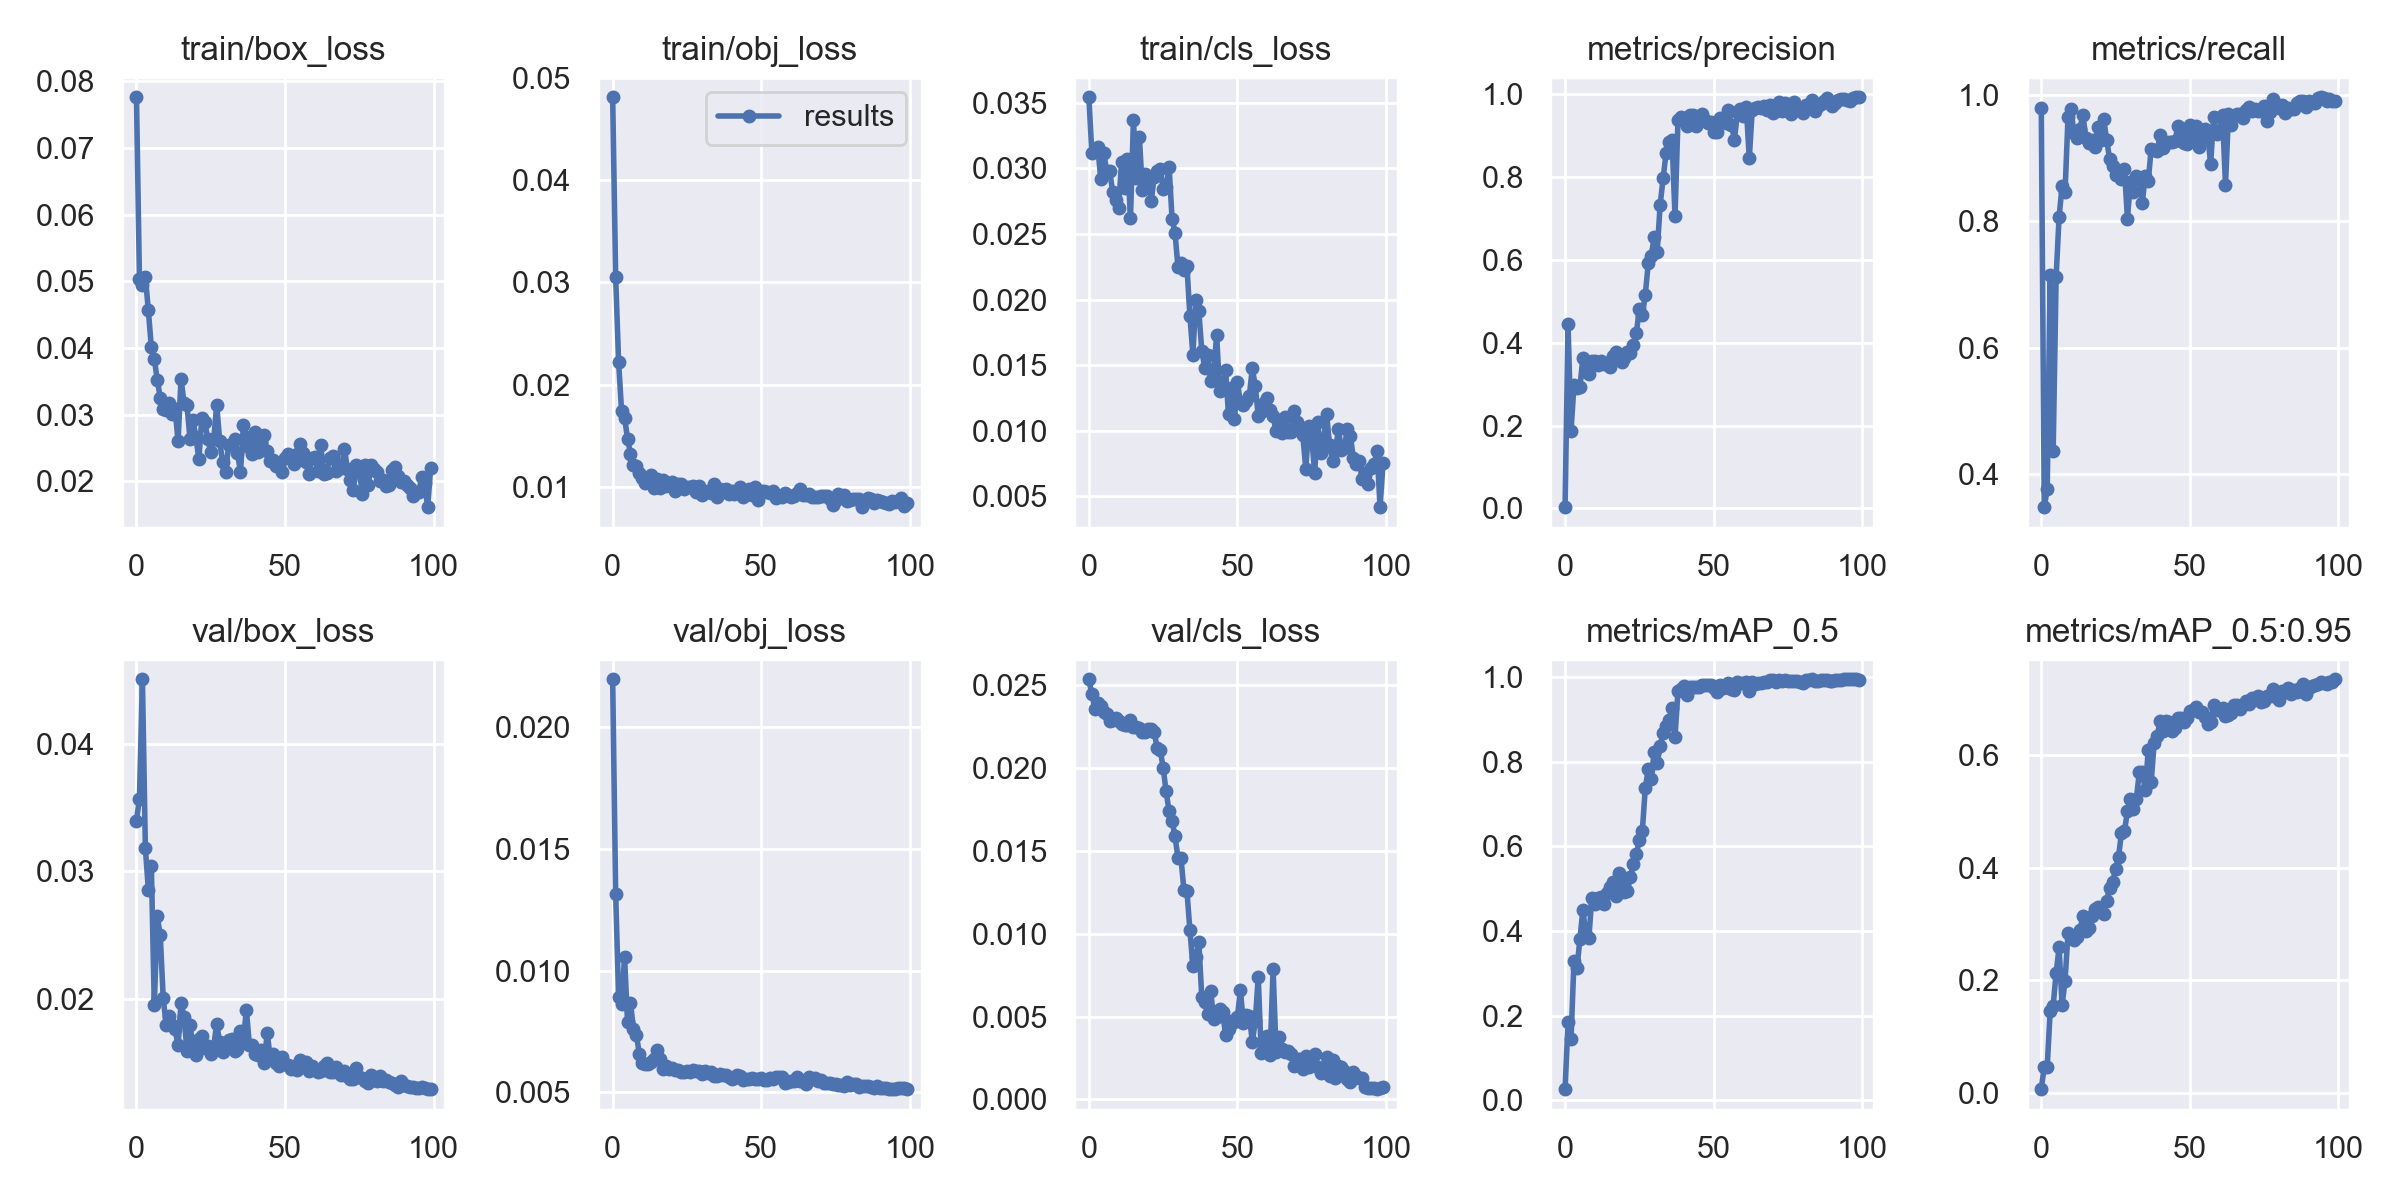

The table this chart was drawn from, first rows:
epoch, train/box_loss, train/obj_loss, train/cls_loss, metrics/precision, metrics/recall, metrics/mAP_0.5, metrics/mAP_0.5:0.95, val/box_loss, val/obj_loss, val/cls_loss, x/lr0, x/lr1, x/lr2
0, 0.07762, 0.04812, 0.03542, 0.003263, 0.9795, 0.02659, 0.006976, 0.03395, 0.02195, 0.02537, 0.0757, 0.0027, 0.0027
1, 0.05035, 0.03058, 0.03117, 0.4442, 0.3481, 0.1844, 0.04672, 0.03568, 0.01315, 0.02447, 0.05045, 0.005446, 0.005446
2, 0.04945, 0.0222, 0.03141, 0.1865, 0.3766, 0.1443, 0.04651, 0.04504, 0.008898, 0.02361, 0.02514, 0.008136, 0.008136
3, 0.05061, 0.01739, 0.03166, 0.2979, 0.7152, 0.3294, 0.1461, 0.03178, 0.008633, 0.02396, 0.009703, 0.009703, 0.009703
4, 0.04563, 0.01677, 0.02918, 0.2914, 0.4362, 0.3115, 0.1549, 0.02855, 0.01055, 0.02377, 0.009703, 0.009703, 0.009703
5, 0.04014, 0.01471, 0.03119, 0.2934, 0.7121, 0.3819, 0.2135, 0.03042, 0.007888, 0.02337, 0.009604, 0.009604, 0.009604
6, 0.03834, 0.01324, 0.02979, 0.3627, 0.8071, 0.4493, 0.2585, 0.01948, 0.008651, 0.02325, 0.009505, 0.009505, 0.009505
7, 0.0352, 0.01213, 0.02982, 0.329, 0.8549, 0.3917, 0.156, 0.02646, 0.007614, 0.02286, 0.009406, 0.009406, 0.009406
8, 0.03256, 0.012, 0.0282, 0.3236, 0.846, 0.3833, 0.1987, 0.02499, 0.007334, 0.02292, 0.009307, 0.009307, 0.009307
9, 0.03077, 0.01135, 0.02758, 0.356, 0.9648, 0.4783, 0.2847, 0.02005, 0.006572, 0.02303, 0.009208, 0.009208, 0.009208
10, 0.03071, 0.01084, 0.02699, 0.3551, 0.9767, 0.463, 0.2795, 0.0179, 0.006188, 0.02288, 0.009109, 0.009109, 0.009109
11, 0.03168, 0.01036, 0.03049, 0.3472, 0.9392, 0.4784, 0.2725, 0.01863, 0.006146, 0.0227, 0.00901, 0.00901, 0.00901
12, 0.03004, 0.0108, 0.02849, 0.3554, 0.9313, 0.4801, 0.2763, 0.01791, 0.00618, 0.02264, 0.008911, 0.008911, 0.008911
13, 0.0308, 0.01114, 0.03075, 0.348, 0.9455, 0.4642, 0.2889, 0.01759, 0.006241, 0.0226, 0.008812, 0.008812, 0.008812
14, 0.026, 0.009886, 0.02619, 0.35, 0.9683, 0.4891, 0.3142, 0.01633, 0.006371, 0.02289, 0.008713, 0.008713, 0.008713
15, 0.03537, 0.0108, 0.03368, 0.3404, 0.9319, 0.5032, 0.2872, 0.01969, 0.006747, 0.02248, 0.008614, 0.008614, 0.008614
16, 0.03178, 0.009873, 0.02924, 0.3668, 0.9228, 0.5148, 0.2924, 0.01856, 0.006379, 0.02251, 0.008515, 0.008515, 0.008515
17, 0.03146, 0.01068, 0.03238, 0.3766, 0.929, 0.4836, 0.3145, 0.01593, 0.005974, 0.02242, 0.008416, 0.008416, 0.008416
18, 0.02638, 0.01003, 0.02832, 0.3605, 0.9173, 0.5378, 0.3276, 0.01797, 0.006064, 0.02219, 0.008317, 0.008317, 0.008317
19, 0.02913, 0.01031, 0.02955, 0.3545, 0.949, 0.5147, 0.33, 0.01628, 0.005965, 0.02218, 0.008218, 0.008218, 0.008218
20, 0.02661, 0.01042, 0.02923, 0.3635, 0.9286, 0.4916, 0.322, 0.01556, 0.006002, 0.02238, 0.008119, 0.008119, 0.008119
21, 0.02334, 0.009561, 0.02755, 0.377, 0.9615, 0.4953, 0.3187, 0.0168, 0.00591, 0.02235, 0.00802, 0.00802, 0.00802
22, 0.02943, 0.01026, 0.02938, 0.3759, 0.9285, 0.5279, 0.3406, 0.01706, 0.005907, 0.02219, 0.007921, 0.007921, 0.007921
23, 0.0289, 0.01024, 0.0298, 0.3947, 0.8985, 0.5584, 0.3646, 0.01609, 0.005835, 0.0212, 0.007822, 0.007822, 0.007822
24, 0.02637, 0.00982, 0.02998, 0.4233, 0.8872, 0.582, 0.3754, 0.01629, 0.005829, 0.02113, 0.007723, 0.007723, 0.007723
25, 0.02434, 0.009965, 0.02845, 0.4824, 0.8733, 0.6159, 0.3974, 0.01564, 0.005894, 0.02004, 0.007624, 0.007624, 0.007624
26, 0.02627, 0.00998, 0.02858, 0.4657, 0.878, 0.6364, 0.4195, 0.01625, 0.005855, 0.0186, 0.007525, 0.007525, 0.007525
27, 0.03148, 0.01012, 0.03014, 0.5156, 0.8674, 0.7376, 0.4623, 0.01805, 0.005907, 0.01739, 0.007426, 0.007426, 0.007426
28, 0.0261, 0.009521, 0.02617, 0.5917, 0.8823, 0.7827, 0.465, 0.0166, 0.005879, 0.01681, 0.007327, 0.007327, 0.007327
29, 0.02282, 0.01006, 0.02504, 0.6101, 0.8041, 0.7581, 0.5005, 0.01579, 0.005857, 0.01589, 0.007228, 0.007228, 0.007228
30, 0.02134, 0.009198, 0.02246, 0.6546, 0.8618, 0.8238, 0.5217, 0.01613, 0.005751, 0.01456, 0.007129, 0.007129, 0.007129
31, 0.02546, 0.00949, 0.02277, 0.6192, 0.8466, 0.796, 0.5036, 0.01674, 0.005885, 0.01458, 0.00703, 0.00703, 0.00703
32, 0.02556, 0.009548, 0.02223, 0.733, 0.8716, 0.8361, 0.5229, 0.01686, 0.00579, 0.01263, 0.006931, 0.006931, 0.006931
33, 0.02639, 0.009342, 0.02255, 0.7964, 0.8669, 0.8686, 0.5693, 0.01592, 0.005823, 0.01258, 0.006832, 0.006832, 0.006832
34, 0.02426, 0.01023, 0.01877, 0.8579, 0.8289, 0.8835, 0.5703, 0.01604, 0.005676, 0.01025, 0.006733, 0.006733, 0.006733
35, 0.02138, 0.009024, 0.01581, 0.8845, 0.8721, 0.8986, 0.5379, 0.01743, 0.00568, 0.008032, 0.006634, 0.006634, 0.006634
36, 0.02842, 0.009795, 0.01998, 0.8888, 0.8633, 0.9268, 0.6085, 0.01684, 0.005772, 0.008626, 0.006535, 0.006535, 0.006535
37, 0.02664, 0.009445, 0.01914, 0.705, 0.9144, 0.8589, 0.5529, 0.01911, 0.005712, 0.009525, 0.006436, 0.006436, 0.006436
38, 0.02511, 0.00979, 0.01611, 0.9382, 0.9122, 0.9665, 0.6224, 0.01636, 0.005695, 0.006174, 0.006337, 0.006337, 0.006337
39, 0.02408, 0.009271, 0.01479, 0.9442, 0.9105, 0.9727, 0.6339, 0.01635, 0.005623, 0.005906, 0.006238, 0.006238, 0.006238
40, 0.02738, 0.009624, 0.01577, 0.9356, 0.9366, 0.979, 0.6601, 0.01563, 0.005529, 0.005154, 0.006139, 0.006139, 0.006139
41, 0.02432, 0.009275, 0.01377, 0.9215, 0.916, 0.9575, 0.6428, 0.01562, 0.005581, 0.006547, 0.00604, 0.00604, 0.00604
42, 0.02602, 0.009576, 0.01442, 0.9484, 0.9235, 0.9767, 0.6604, 0.016, 0.005718, 0.004841, 0.005941, 0.005941, 0.005941
43, 0.02688, 0.01001, 0.01729, 0.9486, 0.9254, 0.9764, 0.6582, 0.01498, 0.005668, 0.004972, 0.005842, 0.005842, 0.005842
44, 0.02456, 0.008958, 0.01303, 0.9222, 0.9244, 0.9768, 0.6436, 0.01731, 0.005515, 0.005439, 0.005743, 0.005743, 0.005743
45, 0.023, 0.009395, 0.01329, 0.9374, 0.9264, 0.9773, 0.6474, 0.01541, 0.005545, 0.005286, 0.005644, 0.005644, 0.005644
46, 0.02318, 0.00979, 0.0146, 0.9511, 0.951, 0.9807, 0.6655, 0.01568, 0.00553, 0.003899, 0.005545, 0.005545, 0.005545
47, 0.02226, 0.009224, 0.01125, 0.9368, 0.9407, 0.9802, 0.6652, 0.01496, 0.005606, 0.004248, 0.005446, 0.005446, 0.005446
48, 0.02229, 0.009939, 0.01323, 0.9296, 0.9231, 0.9802, 0.6586, 0.01474, 0.005556, 0.004726, 0.005347, 0.005347, 0.005347
49, 0.02144, 0.008754, 0.01088, 0.9323, 0.9217, 0.9802, 0.6654, 0.01544, 0.005547, 0.004653, 0.005248, 0.005248, 0.005248
50, 0.0235, 0.009614, 0.01375, 0.9077, 0.9527, 0.9751, 0.679, 0.01487, 0.005592, 0.004997, 0.005149, 0.005149, 0.005149
51, 0.02413, 0.009552, 0.0121, 0.9091, 0.9293, 0.9646, 0.6806, 0.01481, 0.005515, 0.006614, 0.00505, 0.00505, 0.00505
52, 0.02338, 0.009508, 0.01196, 0.9416, 0.9512, 0.9802, 0.6861, 0.01446, 0.005494, 0.004589, 0.004951, 0.004951, 0.004951
53, 0.02262, 0.009383, 0.01227, 0.9377, 0.9173, 0.973, 0.6763, 0.01473, 0.0056, 0.005097, 0.004852, 0.004852, 0.004852
54, 0.02408, 0.009578, 0.01265, 0.9291, 0.9321, 0.9754, 0.6766, 0.0144, 0.005536, 0.005061, 0.004753, 0.004753, 0.004753
55, 0.02562, 0.008895, 0.01476, 0.9615, 0.9463, 0.9849, 0.6674, 0.01521, 0.005629, 0.003489, 0.004654, 0.004654, 0.004654
56, 0.0242, 0.009073, 0.01343, 0.9255, 0.9381, 0.9723, 0.656, 0.01497, 0.005646, 0.004707, 0.004555, 0.004555, 0.004555
57, 0.02295, 0.008996, 0.01113, 0.8901, 0.8899, 0.9704, 0.6585, 0.01505, 0.005632, 0.007409, 0.004456, 0.004456, 0.004456
58, 0.02102, 0.00942, 0.01139, 0.956, 0.9645, 0.9888, 0.69, 0.01432, 0.005395, 0.002783, 0.004357, 0.004357, 0.004357
59, 0.02346, 0.009199, 0.01215, 0.9647, 0.9375, 0.9866, 0.6802, 0.01472, 0.005418, 0.003177, 0.004258, 0.004258, 0.004258
... 40 more rows
